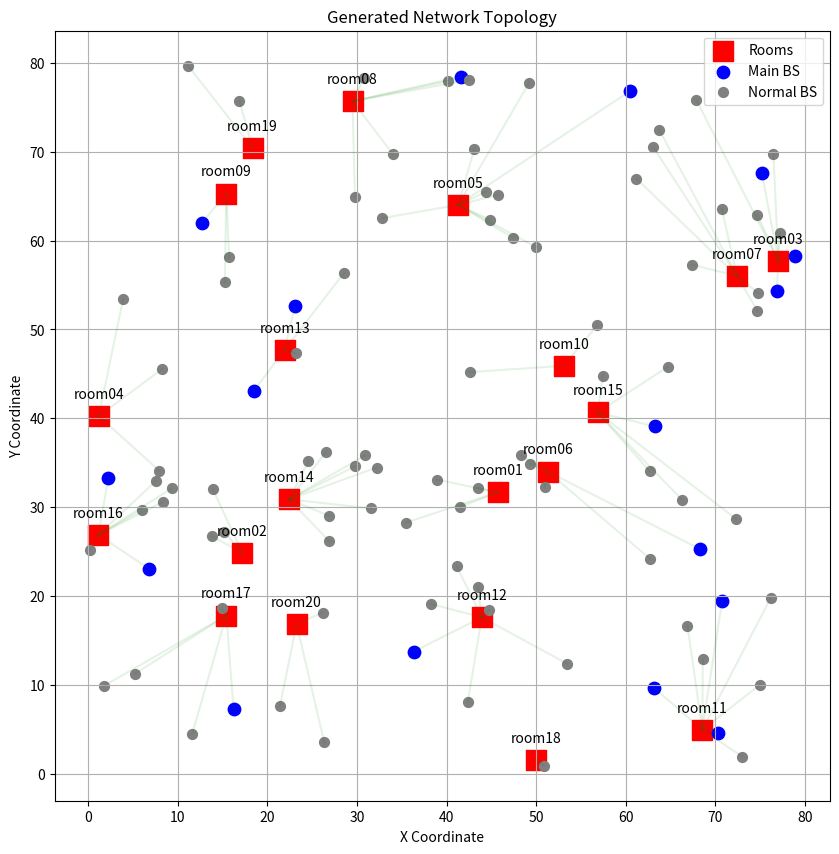

Reproduce this figure in Python.
import pandas as pd
import numpy as np
import random
import matplotlib.pyplot as plt

def generate_network_data(num_rooms=10, num_base_stations=50, p_main_station=0.2, coordinate=80):
    """生成机房和基站数据
    参数：
        num_rooms: 机房数量 (默认10)
        num_base_stations: 基站总数 (默认50)
        p_main_station: 基站中主基站的比例 (默认20%)
        coordinate: 生成的机房和基站的坐标范围 (默认0-80)
    """
    # 生成随机机房
    rooms = []
    for i in range(num_rooms):
        # 决定是否分配额外算力 (30%概率分配)
        has_extra_compute = random.choices([0, 1], weights=[0.7, 0.3])[0]
        extra_compute = random.randint(100, 300) if has_extra_compute else 0
        
        room = {
            "room_id": f"room{i+1:02d}",
            "pos_x": round(random.uniform(0, coordinate), 2),
            "pos_y": round(random.uniform(0, coordinate), 2),
            "has_extra_compute": has_extra_compute,
            "extra_compute_power": extra_compute
        }
        rooms.append(room)
    rooms_df = pd.DataFrame(rooms)

    # 生成基站数据
    base_stations = []
    for j in range(num_base_stations):
        # 随机生成基站位置
        bs_x = round(random.uniform(0, coordinate), 2)
        bs_y = round(random.uniform(0, coordinate), 2)
        
        # 找到最近机房
        min_dist = float('inf')
        nearest_room = None
        for _, room in rooms_df.iterrows():
            dist = np.sqrt((bs_x - room['pos_x'])**2 + (bs_y - room['pos_y'])**2)
            if dist < min_dist:
                min_dist = dist
                nearest_room = room
        
        # 生成基站属性
        is_main = random.choices([0, 1], weights=[1-p_main_station, p_main_station])[0]  # 30%概率是主基站
        base_station = {
            "bs_id": f"bs{j+1:03d}",
            "pos_x": bs_x,
            "pos_y": bs_y,
            "room_id": nearest_room['room_id'],
            "type": is_main,
            "compute_power": random.randint(50, 200) if is_main else 0,
            "bandwidth": random.choice([800, 1000, 1200]),
            "latency": random.randint(3, 8)
        }
        base_stations.append(base_station)
    
    return rooms_df, pd.DataFrame(base_stations)

def visualize_generated_data(rooms_df, base_stations_df):
    plt.figure(figsize=(10, 10))
    
    # 绘制机房
    plt.scatter(rooms_df['pos_x'], rooms_df['pos_y'], 
                c='red', s=200, marker='s', label='Rooms')
    for _, row in rooms_df.iterrows():
        plt.text(row['pos_x'], row['pos_y']+2, row['room_id'], ha='center')
    
    # 绘制基站
    main_bs = base_stations_df[base_stations_df['type'] == 1]
    normal_bs = base_stations_df[base_stations_df['type'] == 0]
    plt.scatter(main_bs['pos_x'], main_bs['pos_y'], 
                c='blue', s=80, label='Main BS')
    plt.scatter(normal_bs['pos_x'], normal_bs['pos_y'],
                c='grey', s=50, label='Normal BS')
    
    # 绘制连接线
    for _, bs in base_stations_df.iterrows():
        room = rooms_df[rooms_df['room_id'] == bs['room_id']].iloc[0]
        plt.plot([bs['pos_x'], room['pos_x']], 
                 [bs['pos_y'], room['pos_y']], 
                 'g-', alpha=0.1)
    
    plt.title("Generated Network Topology")
    plt.xlabel("X Coordinate")
    plt.ylabel("Y Coordinate")
    plt.legend()
    plt.grid(True)
    plt.show()

if __name__ == "__main__":
    # 生成示例数据（20个机房，100个基站）
    rooms_df, base_stations_df = generate_network_data(20, 100, 0.2, 80)

    # 创建简化版的基站文件（只包含要求的字段）
    simplified_base_stations = base_stations_df[['bs_id', 'pos_x', 'pos_y', 'room_id']]
    
    # 保存为CSV文件
    rooms_df.to_csv("rooms.csv", index=False)
    simplified_base_stations.to_csv("base_stations.csv", index=False)

    print("生成数据示例：")
    print("\n机房数据：")
    print(rooms_df.head(3))
    print("\n基站数据：")
    print(simplified_base_stations.sample(3))

    visualize_generated_data(rooms_df, base_stations_df)